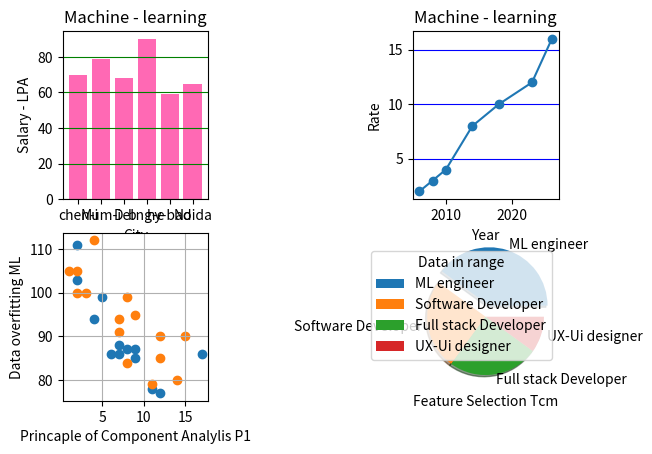

The matplotlib source for this figure:
import matplotlib.pyplot as plt 
import numpy as np

'''todo uses for highligheted comment'''

#TODO:plot 1
plt.subplot(2,3,1)
y=np.array([70,79,68,90,59,65])
x=np.array(['chen-i','Mum-i','Del','bng-e','hy-bad','Noida'])
plt.grid(axis='y',color='green')
plt.title("Machine - learning")
plt.xlabel("City")
plt.ylabel("Salary - LPA")
plt.bar(x,y,color='hotpink')


#TODO:plot 2
plt.subplot(2,3,3)
plt.title("Machine - learning")
x=np.array([2006,2008,2010,2014,2018,2023,2026])
y=np.array([2,3,4,8,10,12,16])
y1 = np.array([3, 8, 1, 10])
plt.grid(axis='y',color='blue')
plt.xlabel("Year")
plt.ylabel("Rate")
plt.plot(x,y,marker = 'o')


#plot 4
plt.subplot(2,3,6)
y = np.array([40, 25, 25, 10])
mylabels = ["ML engineer", "Software Developer", "Full stack Developer", "UX-Ui designer"]
myexplode = [0.2, 0, 0, 0]
plt.pie(y, labels = mylabels, explode = myexplode, shadow = True)
plt.xlabel("Feature Selection Tcm")
plt.legend(title = "Data in range")


#plot 5
plt.subplot(2,3,4)
x = np.array([5,7,8,7,2,17,2,9,4,11,12,9,6])
y = np.array([99,86,87,88,111,86,103,87,94,78,77,85,86])
plt.scatter(x, y)
x = np.array([2,2,8,1,15,8,12,9,7,3,11,4,7,14,12])
y = np.array([100,105,84,105,90,99,90,95,94,100,79,112,91,80,85])
plt.ylabel("Data overfitting ML")
plt.xlabel("Princaple of Component Analylis P1")
plt.grid()
plt.scatter(x, y)


plt.show()

